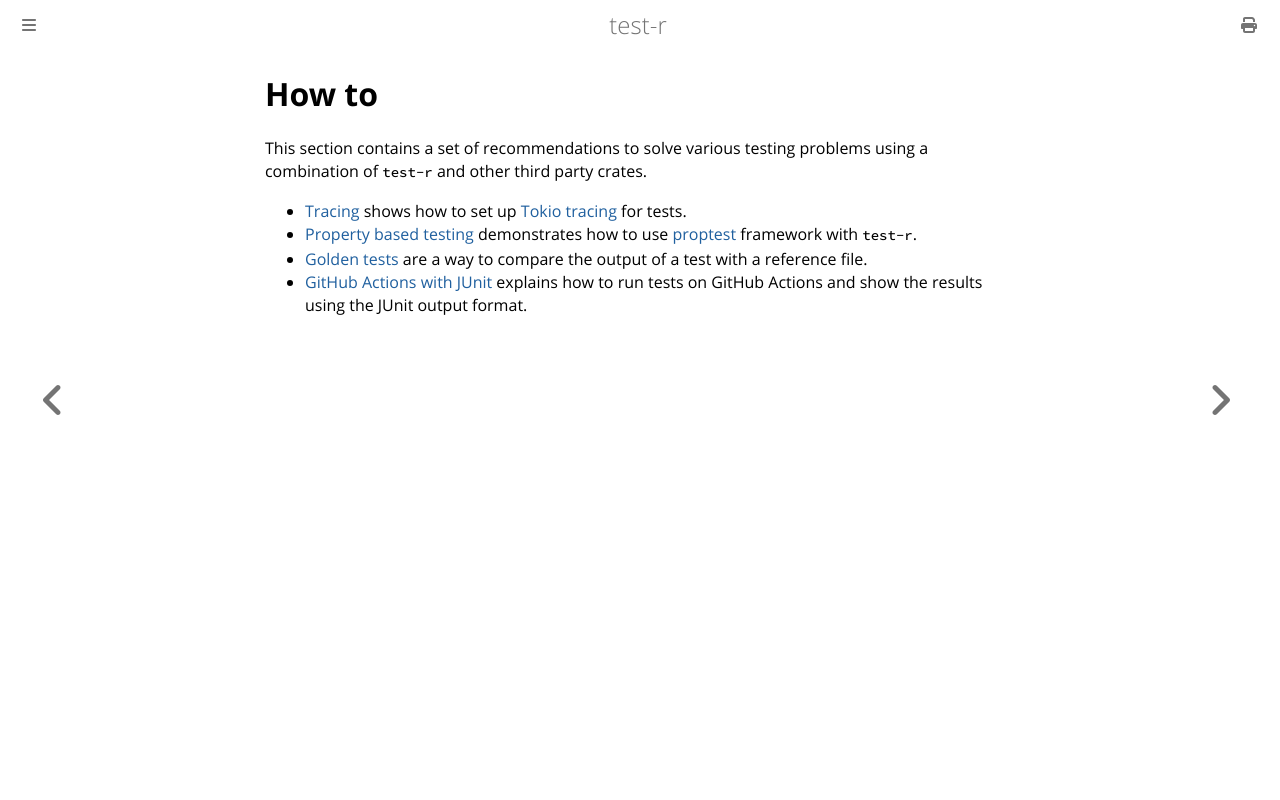

repository: vigoo/test-r · page: how_to.html · generator: mdbook

# How to

This section contains a set of recommendations to solve various testing problems using a combination of `test-r` and other third party crates.

- [Tracing](./how_to/tracing.md) shows how to set up [Tokio tracing](https://github.com/tokio-rs/tracing) for tests.
- [Property based testing](./how_to/property_based_testing.md) demonstrates how to use [proptest](https://crates.io/crates/proptest) framework with `test-r`.
- [Golden tests](./how_to/golden_tests.md) are a way to compare the output of a test with a reference file.
- [GitHub Actions with JUnit](./how_to/run_tests_on_github_actions.md) explains how to run tests on GitHub Actions and show the results using the JUnit output format.
